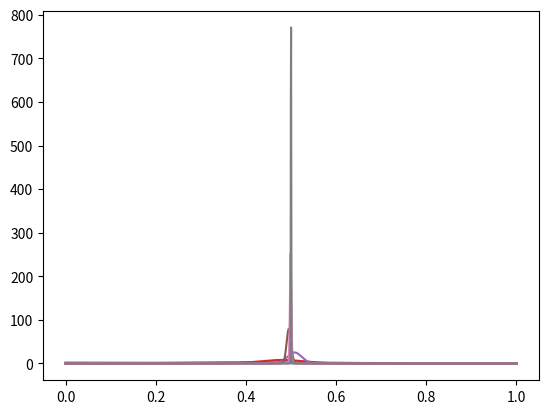

This figure's Python source:
import numpy as np
from scipy.stats import beta
import matplotlib.pyplot as plt

ACTUAL_PROBABILITY= 0.5
class CoinToss:
    def __init__(self):
        self.alpha = 1
        self.beta = 1
        
    def update(self,x):
        self.alpha += x
        self.beta += 1-x


def plot():
    x = np.linspace(0,1,2000)
    y = beta.pdf(x,c.alpha,c.beta)
    plt.plot(x, y)
    plt.show()


intervals = [1, 5, 10, 100, 1000, 10000,100000, 1000000]
j = 0
c = CoinToss()
for i in range(1000000):
    num = np.random.random()
    c.update( num>=.5 )
    if i + 1 == intervals[j]:
        j += 1
        plot()

mean = c.alpha/(c.alpha+c.beta)
accuracy = (mean / ACTUAL_PROBABILITY) * 100
print(accuracy)
